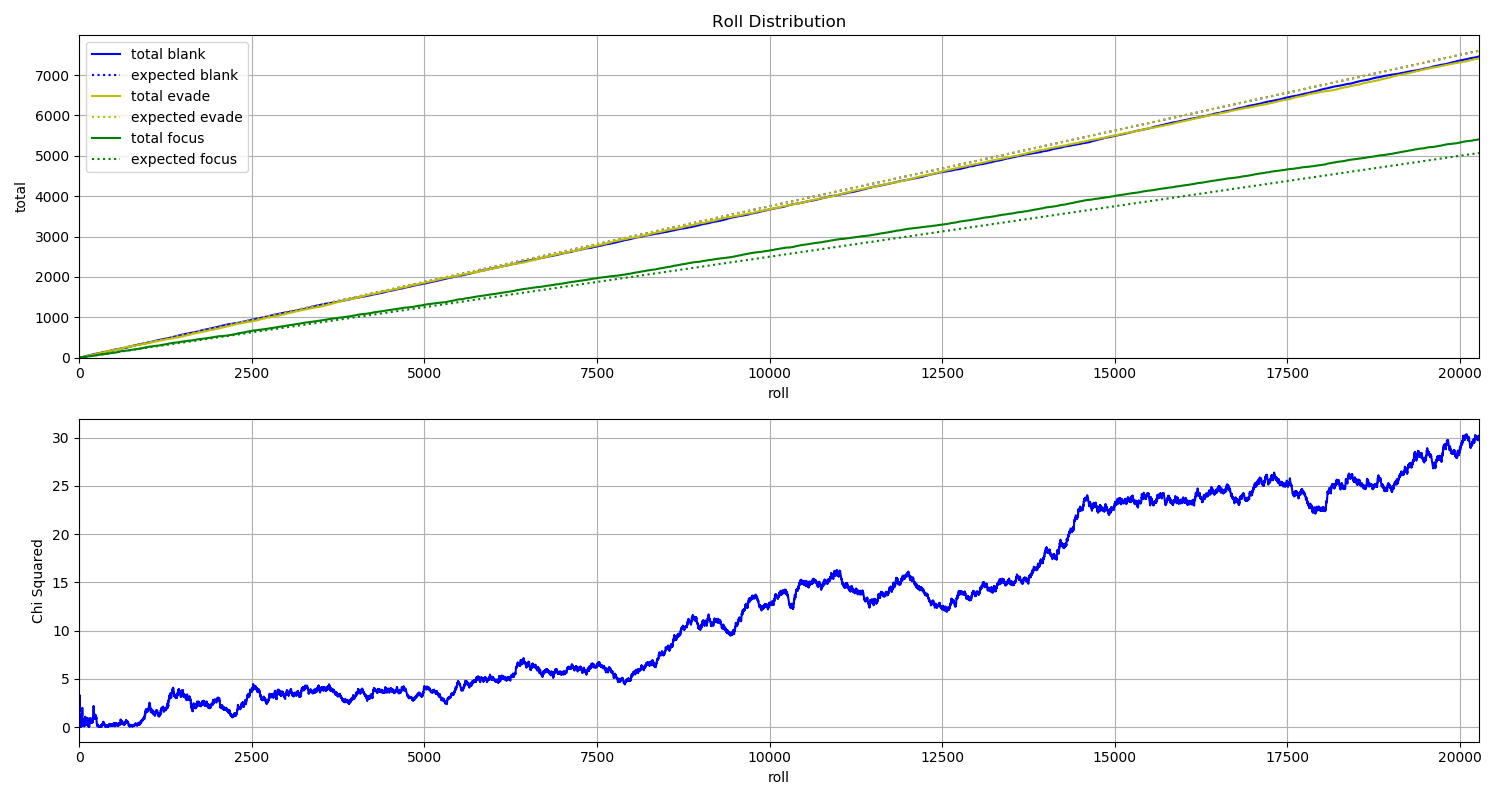

Source data for this figure (header and first rows):
File, blank, evade, focus
D_000000.jpg, 0, 1, 0
D_000001.jpg, 0, 1, 0
D_000002.jpg, 1, 0, 0
D_000003.jpg, 1, 0, 0
D_000004.jpg, 0, 0, 1
D_000005.jpg, 1, 0, 0
D_000006.jpg, 1, 0, 0
D_000007.jpg, 0, 0, 1
D_000008.jpg, 1, 0, 0
D_000009.jpg, 0, 0, 1
D_000010.jpg, 0, 1, 0
D_000011.jpg, 0, 1, 0
D_000012.jpg, 1, 0, 0
D_000013.jpg, 0, 0, 1
D_000014.jpg, 0, 0, 1
D_000015.jpg, 1, 0, 0
D_000016.jpg, 0, 1, 0
D_000017.jpg, 1, 0, 0
D_000018.jpg, 0, 1, 0
D_000019.jpg, 0, 1, 0
D_000020.jpg, 0, 0, 1
D_000021.jpg, 1, 0, 0
D_000022.jpg, 0, 1, 0
D_000023.jpg, 0, 1, 0
D_000024.jpg, 0, 1, 0
D_000025.jpg, 0, 1, 0
D_000026.jpg, 0, 1, 0
D_000027.jpg, 0, 1, 0
D_000028.jpg, 1, 0, 0
D_000029.jpg, 0, 1, 0
D_000030.jpg, 0, 0, 1
D_000031.jpg, 0, 0, 1
D_000032.jpg, 0, 1, 0
D_000033.jpg, 1, 0, 0
D_000034.jpg, 0, 0, 1
D_000035.jpg, 0, 1, 0
D_000036.jpg, 0, 1, 0
D_000037.jpg, 1, 0, 0
D_000038.jpg, 0, 1, 0
D_000039.jpg, 0, 0, 1
D_000040.jpg, 0, 0, 1
D_000041.jpg, 0, 1, 0
D_000042.jpg, 0, 1, 0
D_000043.jpg, 1, 0, 0
D_000044.jpg, 1, 0, 0
D_000045.jpg, 0, 0, 1
D_000046.jpg, 1, 0, 0
D_000047.jpg, 1, 0, 0
D_000048.jpg, 0, 1, 0
D_000049.jpg, 0, 0, 1
D_000050.jpg, 0, 0, 1
D_000051.jpg, 1, 0, 0
D_000052.jpg, 1, 0, 0
D_000053.jpg, 1, 0, 0
D_000054.jpg, 0, 0, 1
D_000055.jpg, 1, 0, 0
D_000056.jpg, 0, 0, 1
D_000057.jpg, 1, 0, 0
D_000058.jpg, 0, 0, 1
D_000059.jpg, 0, 1, 0
... 20,216 more rows
